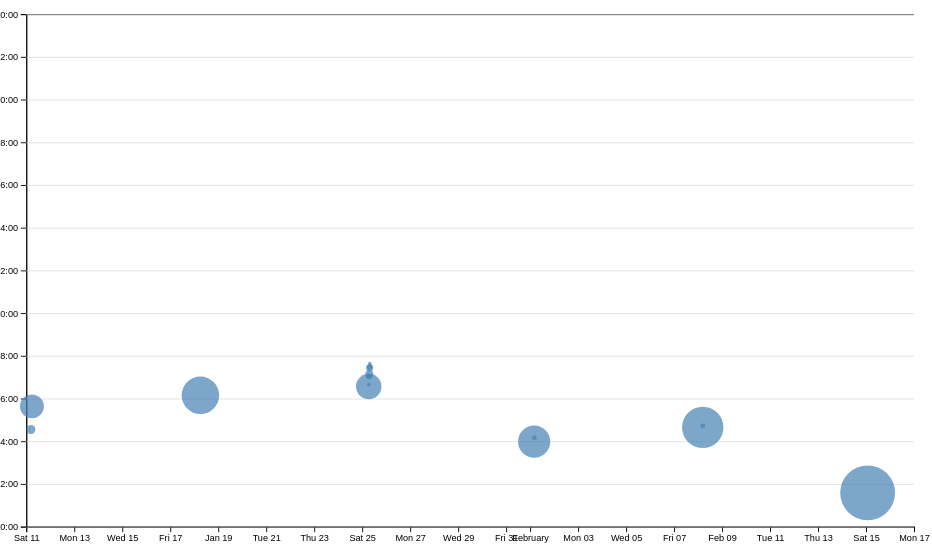
D3 v7 page, settled after 480 driven frames (8 s of simulated time); the page loaded 1 data file(s).


// ── ../global.js
function $$(selector, context = document) {
  return Array.from(context.querySelectorAll(selector));
}
const baseURL = "portfolio/";
const devURL = "";
let pages = [
    { url: 'index.html', title: 'Home' },
    { url: 'projects/index.html', title: 'Projects' },
    { url: 'contact/index.html', title: 'Contact' },
    { url: 'meta/index.html', title: 'Meta'},
    { url: 'contact/resume.html', title: "Resume"},
    { url: 'https://github.com/xiangyshi', title: "GitHub"},

    // { url: devURL + 'index.html', title: 'Home' },
    // { url: devURL + 'projects/index.html', title: 'Projects' },
    // { url: devURL + 'contact/index.html', title: 'Contact' },
    // { url: devURL + 'contact/resume.html', title: "Resume"},
    // { url: 'https://github.com/xiangyshi', title: "GitHub"},
];
let nav = document.createElement('nav');
const ARE_WE_HOME = document.documentElement.classList.contains('home');
document.body.prepend(nav);
for (let p of pages) {
    let url = p.url;
    if (!ARE_WE_HOME && !url.startsWith('http')) {
        url = '../' + url;
    }
    let title = p.title;
    let a = document.createElement('a');
    a.href = url;
    a.textContent = title;
    if (a.host === location.host && a.pathname === location.pathname) {
        a.classList.add('current');
    }
    if (a.host != location.host) {
        a.target="_blank"
    }
    nav.append(a);
}

document.body.insertAdjacentHTML(
    'afterbegin',
    `
      <label class="color-scheme">
          Theme:
          <select>
              <option value="light dark"> Automatic </option>
              <option value="light"> Light </option>
              <option value="dark"> Dark </option>
          </select>
      </label>`
);

if (localStorage.colorScheme) {
    document.documentElement.style.setProperty('color-scheme', localStorage.colorScheme);
}

let select = document.querySelector(".color-scheme");

select.addEventListener('input', function (event) {
    console.log('color scheme changed to', event.target.value);
    document.documentElement.style.setProperty('color-scheme', event.target.value);
    localStorage.colorScheme = event.target.value
});

let form = document.querySelector("form");
form?.addEventListener('submit', (event) => {
    event.preventDefault();
    let data = new FormData(form);
    let params = [];
    for (let [name, value] of data) {
        let param = `${name}=${encodeURIComponent(value)}`;
        params.push(param);
    }
    let url = `mailto:xiangy.shi@gmail.com?${params.join('&')}`;
    window.location.href = url;
})

export async function fetchJSON(url) {
    try {
        // Fetch the JSON file from the given URL
        const response = await fetch(url);

        if (!response.ok) {
            throw new Error(`Failed to fetch projects: ${response.statusText}`);
        }
        
        const data = await response.json();
        return data; 
    } catch (error) {
        console.error('Error fetching or parsing JSON data:', error);
    }
}

export function renderProjects(project, containerElement, headingLevel = 'h2') {
    containerElement.innerHTML = '';
    for (let proj of project) {
        const article = document.createElement('article');
        article.innerHTML = `
            <${headingLevel}>${proj.title}</${headingLevel}>
            <img src="${proj.image}" alt="${proj.title}">
            <div class="proj_description">
                <p>${proj.description}</p>
            </div>
            <div class="proj_year">
                <p> ${proj.year} </p>
            </div>
        `;
        containerElement.appendChild(article);
    }
}

export async function fetchGitHubData(username) {
    return fetchJSON(`https://api.github.com/users/${username}`);
}
// ── main.js
let data = [];
let commits;
function processCommits() {
    commits = d3
      .groups(data, (d) => d.commit)
      .map(([commit, lines]) => {
        let first = lines[0];
        let { author, date, time, timezone, datetime } = first;
        let ret = {
          id: commit,
          url: 'https://github.com/vis-society/lab-7/commit/' + commit,
          author,
          date,
          time,
          timezone,
          datetime,
          hourFrac: datetime.getHours() + datetime.getMinutes() / 60,
          totalLines: lines.length,
        };
  
        Object.defineProperty(ret, 'lines', {
          value: lines,
          configurable: false,
          writable: false,
          enumerable: true
        });
  
        return ret;
    });
}

async function loadData() {
    data = await d3.csv('loc.csv', (row) => ({
      ...row,
      line: Number(row.line), // or just +row.line
      depth: Number(row.depth),
      length: Number(row.length),
      date: new Date(row.date + 'T00:00' + row.timezone),
      datetime: new Date(row.datetime),
    }));
}

function displayStats() {
    // Process commits first
    processCommits();
  
    // Create the dl element
    const dl = d3.select('#stats').append('dl').attr('class', 'stats');
  
    // Add total LOC
    dl.append('dt').html('Total <abbr title="Lines of code">LOC</abbr>');
    dl.append('dd').text(data.length);
  
    // Add total commits
    dl.append('dt').text('Total commits');
    dl.append('dd').text(commits.length);
  
    // New statistics
    const numFiles = d3.groups(data, d => d.file).length; // Assuming 'file' is a property in data
    const maxFileLength = d3.max(data, d => d.length); // Assuming 'length' is a property in data
    const avgFileLength = d3.mean(data, d => d.length); // Assuming 'length' is a property in data
    const avgDepth = d3.mean(data, d => d.depth); // Assuming 'depth' is a property in data

    dl.append('dt').text('Number of files');
    dl.append('dd').text(numFiles);
  
    dl.append('dt').text('Maximum file length (in lines)');
    dl.append('dd').text(maxFileLength);
  
    dl.append('dt').text('Average file length (in lines)');
    dl.append('dd').text(Math.round(avgFileLength));
  
    dl.append('dt').text('Average depth');
    dl.append('dd').text(avgDepth);
}

const width = 1000;
const height = 600;

let xScale, yScale; // Declare xScale and yScale in a broader scope

function createScatterplot() {
    const margin = { top: 10, right: 10, bottom: 30, left: 20 };
    const usableArea = {
        top: margin.top,
        right: width - margin.right,
        bottom: height - margin.bottom,
        left: margin.left,
        width: width - margin.left - margin.right,
        height: height - margin.top - margin.bottom,
    };

    const svg = d3
        .select('#chart')
        .append('svg')
        .attr('viewBox', `0 0 ${width} ${height}`)
        .style('overflow', 'visible');

    const [minLines, maxLines] = d3.extent(commits, (d) => d.totalLines);
    
    // Create a square root scale for the radius
    const rScale = d3
        .scaleSqrt()
        .domain([minLines, maxLines])
        .range([2, 30]); // Adjust these values based on your experimentation

    xScale = d3
        .scaleTime()
        .domain(d3.extent(commits, (d) => d.datetime))
        .range([usableArea.left, usableArea.right])
        .nice();

    yScale = d3.scaleLinear().domain([0, 24]).range([usableArea.bottom, usableArea.top]);

    const dots = svg.append('g').attr('class', 'dots');

    // Sort commits by total lines in descending order
    const sortedCommits = d3.sort(commits, (d) => -d.totalLines);

    dots
        .selectAll('circle')
        .data(sortedCommits)
        .join('circle')
        .attr('cx', (d) => xScale(d.datetime))
        .attr('cy', (d) => yScale(d.hourFrac))
        .attr('r', (d) => rScale(d.totalLines)) // Use the radius scale
        .style('fill', 'steelblue') // Change the dot color to blue
        .style('fill-opacity', 0.7) // Add transparency for overlapping dots
        .on('mouseenter', function (event, commit) {
            updateTooltipContent(commit);
            updateTooltipVisibility(true);
            updateTooltipPosition(event);
            d3.select(event.currentTarget).style('fill-opacity', 1); // Full opacity on hover
        })
        .on('mouseleave', function () {
            updateTooltipContent({});
            updateTooltipVisibility(false);
            d3.select(event.currentTarget).style('fill-opacity', 0.7); // Restore transparency
        })
        .on('mousemove', (event) => {
            updateTooltipPosition(event);
        });

    // Create the axes
    const xAxis = d3.axisBottom(xScale);
    const yAxis = d3.axisLeft(yScale).tickFormat((d) => String(d % 24).padStart(2, '0') + ':00');

    // Add X axis
    svg
        .append('g')
        .attr('transform', `translate(0, ${usableArea.bottom})`)
        .call(xAxis);

    // Add Y axis
    svg
        .append('g')
        .attr('transform', `translate(${usableArea.left}, 0)`)
        .call(yAxis);

    // Add gridlines
    const gridlines = svg
        .append('g')
        .attr('class', 'gridlines')
        .attr('transform', `translate(${usableArea.left}, 0)`);

    gridlines.call(d3.axisLeft(yScale).tickFormat('').tickSize(-usableArea.width));

    brushSelector();
}

function updateTooltipContent(commit) {
    const link = document.getElementById('commit-link');
    const date = document.getElementById('commit-date');
    const time = document.getElementById('commit-time');
    const author = document.getElementById('commit-author');
    const totalLines = document.getElementById('commit-lines');

    if (Object.keys(commit).length === 0) return;

    link.href = commit.url;
    link.textContent = commit.id;
    date.textContent = commit.datetime?.toLocaleString('en', { dateStyle: 'full' });
    time.textContent = commit.datetime?.toLocaleTimeString('en', { hour: '2-digit', minute: '2-digit' });
    author.textContent = commit.author; // Assuming commit has an author property
    totalLines.textContent = commit.totalLines;
}

function updateTooltipVisibility(isVisible) {
    const tooltip = document.getElementById('commit-tooltip');
    tooltip.hidden = !isVisible;
}

function updateTooltipPosition(event) {
    const tooltip = document.getElementById('commit-tooltip');
    tooltip.style.left = `${event.clientX}px`;
    tooltip.style.top = `${event.clientY}px`;
}

function brushSelector() {
    const svg = document.querySelector('svg');
    d3.select(svg).call(d3.brush());
    d3.select(svg).selectAll('.dots, .overlay ~ *').raise();
    d3.select(svg).call(d3.brush().on('start brush end', brushed));
}

document.addEventListener('DOMContentLoaded', async () => {
  await loadData();
  await displayStats();
  createScatterplot();
});

let brushSelection = null;

function brushed(event) {
  brushSelection = event.selection;
  updateSelection();
}

function isCommitSelected(commit) {
    if (!brushSelection) return false; 
    const min = { x: brushSelection[0][0], y: brushSelection[0][1] }; 
    const max = { x: brushSelection[1][0], y: brushSelection[1][1] }; 
    const x = xScale(commit.date); const y = yScale(commit.hourFrac); 
    console.log(x >= min.x && x <= max.x && y >= min.y && y <= max.y);
    return x >= min.x && x <= max.x && y >= min.y && y <= max.y;
}

function updateSelection() {
    // Update visual state of dots based on selection
    d3.selectAll('circle').classed('selected', (d) => isCommitSelected(d));
    updateSelectionCount();
    updateLanguageBreakdown();
}

function updateSelectionCount() {
    const selectedCommits = brushSelection
      ? commits.filter(isCommitSelected)
      : [];
  
    const countElement = document.getElementById('selection-count');
    countElement.textContent = `${
      selectedCommits.length || 'No'
    } commits selected`;
  
    return selectedCommits;
}

function updateLanguageBreakdown() {
    const selectedCommits = brushSelection
      ? commits.filter(isCommitSelected)
      : [];
    const container = document.getElementById('language-breakdown');
  
    if (selectedCommits.length === 0) {
      container.innerHTML = '';
      return;
    }
    const requiredCommits = selectedCommits.length ? selectedCommits : commits;
    const lines = requiredCommits.flatMap((d) => d.lines);
  
    // Use d3.rollup to count lines per language
    const breakdown = d3.rollup(
      lines,
      (v) => v.length,
      (d) => d.type
    );
  
    // Update DOM with breakdown
    container.innerHTML = '';
  
    for (const [language, count] of breakdown) {
      const proportion = count / lines.length;
      const formatted = d3.format('.1~%')(proportion);
  
      container.innerHTML += `
              <dt>${language}</dt>
              <dd>${count} lines (${formatted})</dd>
          `;
    }
  
    return breakdown;
}

### data: loc.csv
file, line, type, commit, author, date, time, timezone, datetime, depth, length
style.css, 1, css, a7e2f980, xis004, 2025-01-17, 22:09:54, -08:00, 2025-01-17T22:09:54-08:00, 0, 6
style.css, 2, css, a7e2f980, xis004, 2025-01-17, 22:09:54, -08:00, 2025-01-17T22:09:54-08:00, 0, 34
style.css, 3, css, e9a0cec4, xiangyshi, 2025-01-24, 22:34:02, -08:00, 2025-01-24T22:34:02-08:00, 0, 64
style.css, 4, css, e9a0cec4, xiangyshi, 2025-01-24, 22:34:02, -08:00, 2025-01-24T22:34:02-08:00, 0, 0
style.css, 5, css, e9a0cec4, xiangyshi, 2025-01-24, 22:34:02, -08:00, 2025-01-24T22:34:02-08:00, 0, 0
style.css, 6, css, e9a0cec4, xiangyshi, 2025-01-24, 22:34:02, -08:00, 2025-01-24T22:34:02-08:00, 0, 5
style.css, 7, css, e9a0cec4, xiangyshi, 2025-01-24, 22:34:02, -08:00, 2025-01-24T22:34:02-08:00, 0, 24
style.css, 8, css, e9a0cec4, xiangyshi, 2025-01-24, 22:34:02, -08:00, 2025-01-24T22:34:02-08:00, 0, 18
style.css, 9, css, a7e2f980, xis004, 2025-01-17, 22:09:54, -08:00, 2025-01-17T22:09:54-08:00, 0, 0
style.css, 10, css, a7e2f980, xis004, 2025-01-17, 22:09:54, -08:00, 2025-01-17T22:09:54-08:00, 0, 0
style.css, 11, css, a7e2f980, xis004, 2025-01-17, 22:09:54, -08:00, 2025-01-17T22:09:54-08:00, 0, 23
style.css, 12, css, a7e2f980, xis004, 2025-01-17, 22:09:54, -08:00, 2025-01-17T22:09:54-08:00, 0, 16
style.css, 13, css, a7e2f980, xis004, 2025-01-17, 22:09:54, -08:00, 2025-01-17T22:09:54-08:00, 0, 0
style.css, 14, css, a7e2f980, xis004, 2025-01-17, 22:09:54, -08:00, 2025-01-17T22:09:54-08:00, 0, 0
style.css, 15, css, d2e27f13, xis004, 2025-01-10, 21:38:26, -08:00, 2025-01-10T21:38:26-08:00, 0, 5
style.css, 16, css, a7e2f980, xis004, 2025-01-17, 22:09:54, -08:00, 2025-01-17T22:09:54-08:00, 0, 16
style.css, 17, css, a7e2f980, xis004, 2025-01-17, 22:09:54, -08:00, 2025-01-17T22:09:54-08:00, 0, 19
style.css, 18, css, d2e27f13, xis004, 2025-01-10, 21:38:26, -08:00, 2025-01-10T21:38:26-08:00, 0, 24
style.css, 19, css, a7e2f980, xis004, 2025-01-17, 22:09:54, -08:00, 2025-01-17T22:09:54-08:00, 0, 12
style.css, 20, css, a7e2f980, xis004, 2025-01-17, 22:09:54, -08:00, 2025-01-17T22:09:54-08:00, 0, 0
style.css, 21, css, a7e2f980, xis004, 2025-01-17, 22:09:54, -08:00, 2025-01-17T22:09:54-08:00, 0, 0
style.css, 22, css, a7e2f980, xis004, 2025-01-17, 22:09:54, -08:00, 2025-01-17T22:09:54-08:00, 0, 4
style.css, 23, css, a7e2f980, xis004, 2025-01-17, 22:09:54, -08:00, 2025-01-17T22:09:54-08:00, 0, 13
style.css, 24, css, a7e2f980, xis004, 2025-01-17, 22:09:54, -08:00, 2025-01-17T22:09:54-08:00, 0, 19
style.css, 25, css, a7e2f980, xis004, 2025-01-17, 22:09:54, -08:00, 2025-01-17T22:09:54-08:00, 0, 24
style.css, 26, css, a7e2f980, xis004, 2025-01-17, 22:09:54, -08:00, 2025-01-17T22:09:54-08:00, 0, 26
style.css, 27, css, e9a0cec4, xiangyshi, 2025-01-24, 22:34:02, -08:00, 2025-01-24T22:34:02-08:00, 0, 45
style.css, 28, css, a7e2f980, xis004, 2025-01-17, 22:09:54, -08:00, 2025-01-17T22:09:54-08:00, 0, 0
style.css, 29, css, a7e2f980, xis004, 2025-01-17, 22:09:54, -08:00, 2025-01-17T22:09:54-08:00, 0, 2
style.css, 30, css, a7e2f980, xis004, 2025-01-17, 22:09:54, -08:00, 2025-01-17T22:09:54-08:00, 0, 7
style.css, 31, css, a7e2f980, xis004, 2025-01-17, 22:09:54, -08:00, 2025-01-17T22:09:54-08:00, 0, 21
style.css, 32, css, a7e2f980, xis004, 2025-01-17, 22:09:54, -08:00, 2025-01-17T22:09:54-08:00, 0, 14
style.css, 33, css, a7e2f980, xis004, 2025-01-17, 22:09:54, -08:00, 2025-01-17T22:09:54-08:00, 0, 18
style.css, 34, css, a7e2f980, xis004, 2025-01-17, 22:09:54, -08:00, 2025-01-17T22:09:54-08:00, 0, 14
style.css, 35, css, a7e2f980, xis004, 2025-01-17, 22:09:54, -08:00, 2025-01-17T22:09:54-08:00, 0, 0
style.css, 36, css, a7e2f980, xis004, 2025-01-17, 22:09:54, -08:00, 2025-01-17T22:09:54-08:00, 0, 0
style.css, 37, css, e9a0cec4, xiangyshi, 2025-01-24, 22:34:02, -08:00, 2025-01-24T22:34:02-08:00, 0, 10
style.css, 38, css, e9a0cec4, xiangyshi, 2025-01-24, 22:34:02, -08:00, 2025-01-24T22:34:02-08:00, 0, 26
style.css, 39, css, e9a0cec4, xiangyshi, 2025-01-24, 22:34:02, -08:00, 2025-01-24T22:34:02-08:00, 0, 45
style.css, 40, css, a7e2f980, xis004, 2025-01-17, 22:09:54, -08:00, 2025-01-17T22:09:54-08:00, 0, 15
style.css, 41, css, a7e2f980, xis004, 2025-01-17, 22:09:54, -08:00, 2025-01-17T22:09:54-08:00, 0, 0
style.css, 42, css, a7e2f980, xis004, 2025-01-17, 22:09:54, -08:00, 2025-01-17T22:09:54-08:00, 0, 0
style.css, 43, css, e9a0cec4, xiangyshi, 2025-01-24, 22:34:02, -08:00, 2025-01-24T22:34:02-08:00, 0, 8
style.css, 44, css, e9a0cec4, xiangyshi, 2025-01-24, 22:34:02, -08:00, 2025-01-24T22:34:02-08:00, 0, 46
style.css, 45, css, e9a0cec4, xiangyshi, 2025-01-24, 22:34:02, -08:00, 2025-01-24T22:34:02-08:00, 0, 77
style.css, 46, css, a7e2f980, xis004, 2025-01-17, 22:09:54, -08:00, 2025-01-17T22:09:54-08:00, 0, 15
style.css, 47, css, a7e2f980, xis004, 2025-01-17, 22:09:54, -08:00, 2025-01-17T22:09:54-08:00, 0, 0
style.css, 48, css, e9a0cec4, xiangyshi, 2025-01-24, 22:34:02, -08:00, 2025-01-24T22:34:02-08:00, 0, 0
style.css, 49, css, a7e2f980, xis004, 2025-01-17, 22:09:54, -08:00, 2025-01-17T22:09:54-08:00, 0, 3
style.css, 50, css, a7e2f980, xis004, 2025-01-17, 22:09:54, -08:00, 2025-01-17T22:09:54-08:00, 0, 17
style.css, 51, css, a7e2f980, xis004, 2025-01-17, 22:09:54, -08:00, 2025-01-17T22:09:54-08:00, 0, 3
style.css, 52, css, a7e2f980, xis004, 2025-01-17, 22:09:54, -08:00, 2025-01-17T22:09:54-08:00, 0, 17
style.css, 53, css, a7e2f980, xis004, 2025-01-17, 22:09:54, -08:00, 2025-01-17T22:09:54-08:00, 0, 0
style.css, 54, css, a7e2f980, xis004, 2025-01-17, 22:09:54, -08:00, 2025-01-17T22:09:54-08:00, 0, 0
style.css, 55, css, a7e2f980, xis004, 2025-01-17, 22:09:54, -08:00, 2025-01-17T22:09:54-08:00, 0, 0
style.css, 56, css, a7e2f980, xis004, 2025-01-17, 22:09:54, -08:00, 2025-01-17T22:09:54-08:00, 0, 0
style.css, 57, css, a7e2f980, xis004, 2025-01-17, 22:09:54, -08:00, 2025-01-17T22:09:54-08:00, 0, 5
style.css, 58, css, a7e2f980, xis004, 2025-01-17, 22:09:54, -08:00, 2025-01-17T22:09:54-08:00, 0, 13
style.css, 59, css, a7e2f980, xis004, 2025-01-17, 22:09:54, -08:00, 2025-01-17T22:09:54-08:00, 0, 31
style.css, 60, css, a7e2f980, xis004, 2025-01-17, 22:09:54, -08:00, 2025-01-17T22:09:54-08:00, 0, 8
… [head cut at 6 KiB]